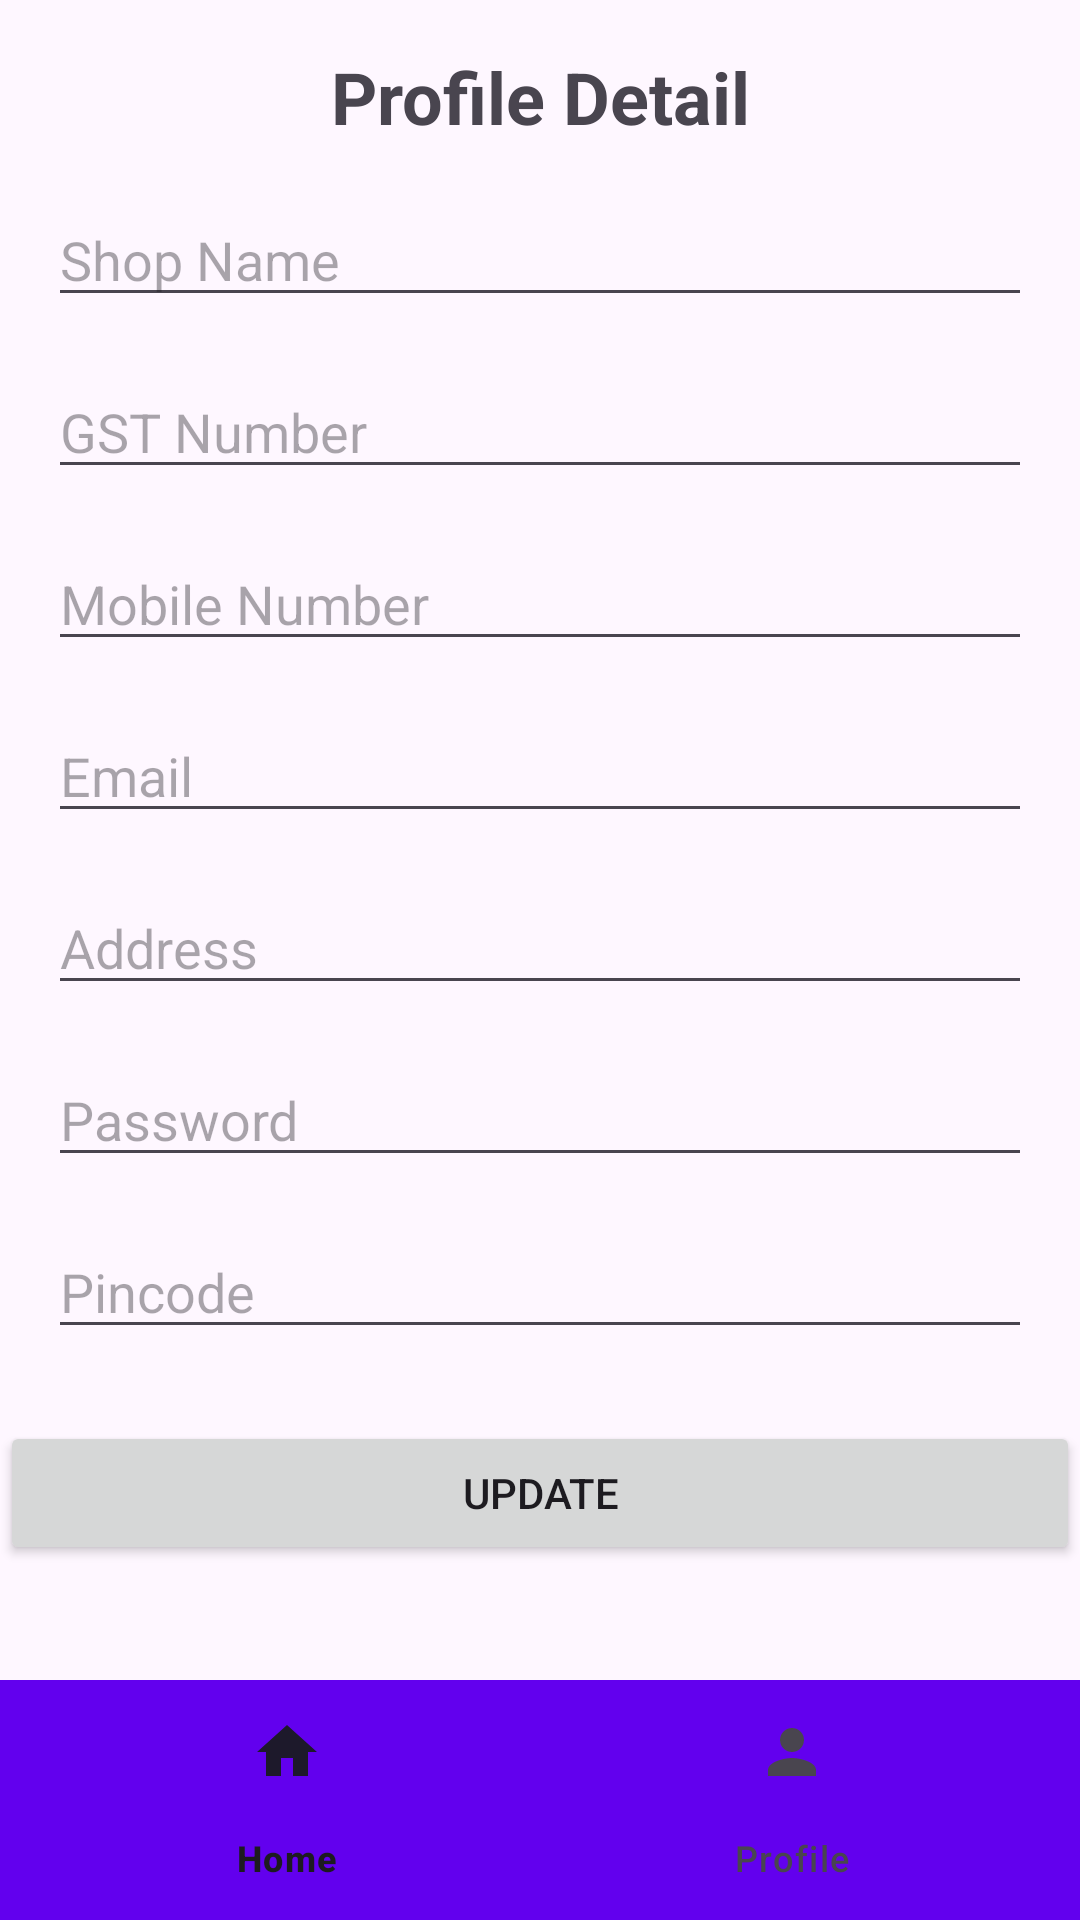

Layout XML and referenced resources for this Android screen:
<!-- AndroidManifest.xml: application theme Theme.Bill -->
<!-- res/layout/activity_profile.xml -->
<?xml version="1.0" encoding="utf-8"?>
<androidx.constraintlayout.widget.ConstraintLayout xmlns:android="http://schemas.android.com/apk/res/android"
    xmlns:app="http://schemas.android.com/apk/res-auto"
    xmlns:tools="http://schemas.android.com/tools"
    android:layout_width="match_parent"
    android:layout_height="match_parent">

    <ScrollView
        android:layout_width="0dp"
        android:layout_height="0dp"
        android:fillViewport="true"
        app:layout_constraintBottom_toTopOf="@id/bottom_navigation"
        app:layout_constraintEnd_toEndOf="parent"
        app:layout_constraintStart_toStartOf="parent"
        app:layout_constraintTop_toTopOf="parent">

        <androidx.constraintlayout.widget.ConstraintLayout
            android:layout_width="match_parent"
            android:layout_height="wrap_content">

            
            <TextView
                android:id="@+id/titleTextView"
                android:layout_width="wrap_content"
                android:layout_height="wrap_content"
                android:text="Profile Detail"
                android:textSize="24sp"
                android:textStyle="bold"
                app:layout_constraintStart_toStartOf="parent"
                app:layout_constraintEnd_toEndOf="parent"
                app:layout_constraintTop_toTopOf="parent"
                android:layout_marginTop="16dp"
                android:layout_marginStart="16dp"
                android:layout_marginEnd="16dp" />

            
            <EditText
                android:id="@+id/shopNameEditText"
                android:layout_width="0dp"
                android:layout_height="wrap_content"
                android:hint="Shop Name"
                app:layout_constraintTop_toBottomOf="@id/titleTextView"
                app:layout_constraintStart_toStartOf="parent"
                app:layout_constraintEnd_toEndOf="parent"
                android:layout_marginStart="16dp"
                android:layout_marginEnd="16dp"
                android:layout_marginTop="16dp" />
        
        <EditText
            android:id="@+id/gstNoEditText"
            android:layout_width="0dp"
            android:layout_height="wrap_content"
            android:hint="GST Number"
            app:layout_constraintTop_toBottomOf="@id/shopNameEditText"
            app:layout_constraintStart_toStartOf="parent"
            app:layout_constraintEnd_toEndOf="parent"
            android:layout_marginStart="16dp"
            android:layout_marginEnd="16dp"
            android:layout_marginTop="16dp"/>

        
        <EditText
            android:id="@+id/mobileEditText"
            android:layout_width="0dp"
            android:layout_height="wrap_content"
            android:hint="Mobile Number"
            app:layout_constraintTop_toBottomOf="@id/gstNoEditText"
            app:layout_constraintStart_toStartOf="parent"
            app:layout_constraintEnd_toEndOf="parent"
            android:layout_marginStart="16dp"
            android:layout_marginEnd="16dp"
            android:layout_marginTop="16dp"/>

        
        <EditText
            android:id="@+id/emailEditText"
            android:layout_width="0dp"
            android:layout_height="wrap_content"
            android:hint="Email"
            app:layout_constraintTop_toBottomOf="@id/mobileEditText"
            app:layout_constraintStart_toStartOf="parent"
            app:layout_constraintEnd_toEndOf="parent"
            android:layout_marginStart="16dp"
            android:layout_marginEnd="16dp"
            android:layout_marginTop="16dp"/>

        
        <EditText
            android:id="@+id/addressEditText"
            android:layout_width="0dp"
            android:layout_height="wrap_content"
            android:hint="Address"
            app:layout_constraintTop_toBottomOf="@id/emailEditText"
            app:layout_constraintStart_toStartOf="parent"
            app:layout_constraintEnd_toEndOf="parent"
            android:layout_marginStart="16dp"
            android:layout_marginEnd="16dp"
            android:layout_marginTop="16dp"/>

        
        <EditText
            android:id="@+id/passwordEditText"
            android:layout_width="0dp"
            android:layout_height="wrap_content"
            android:hint="Password"
            app:layout_constraintTop_toBottomOf="@id/addressEditText"
            app:layout_constraintStart_toStartOf="parent"
            app:layout_constraintEnd_toEndOf="parent"
            android:layout_marginStart="16dp"
            android:layout_marginEnd="16dp"
            android:layout_marginTop="16dp"/>

        
        <EditText
            android:id="@+id/pincodeEditText"
            android:layout_width="0dp"
            android:layout_height="wrap_content"
            android:hint="Pincode"
            app:layout_constraintTop_toBottomOf="@id/passwordEditText"
            app:layout_constraintStart_toStartOf="parent"
            app:layout_constraintEnd_toEndOf="parent"
            android:layout_marginStart="16dp"
            android:layout_marginEnd="16dp"
            android:layout_marginTop="16dp"/>

        
            <Button
                android:id="@+id/profileUpdateButton"
                android:layout_width="0dp"
                android:layout_height="wrap_content"
                android:layout_marginTop="24dp"
                android:text="Update"
                app:layout_constraintStart_toStartOf="parent"
                app:layout_constraintEnd_toEndOf="parent"
                app:layout_constraintTop_toBottomOf="@id/pincodeEditText" />

        </androidx.constraintlayout.widget.ConstraintLayout>
    </ScrollView>

    
    <com.google.android.material.bottomnavigation.BottomNavigationView
        android:id="@+id/bottom_navigation"
        android:layout_width="0dp"
        android:layout_height="wrap_content"
        android:background="@color/colorPrimary"
        app:layout_constraintBottom_toBottomOf="parent"
        app:layout_constraintEnd_toEndOf="parent"
        app:layout_constraintStart_toStartOf="parent"
        app:menu="@menu/bottom_navigation_menu" />

</androidx.constraintlayout.widget.ConstraintLayout>
<!-- resources referenced by this layout -->
<resources>
  <color name="colorPrimary">#6200EE</color>
  <style name="Theme.Bill" parent="Base.Theme.MyApplication" />
  <style name="Base.Theme.MyApplication" parent="Theme.Material3.DayNight.NoActionBar">
          
          
      </style>
</resources>
